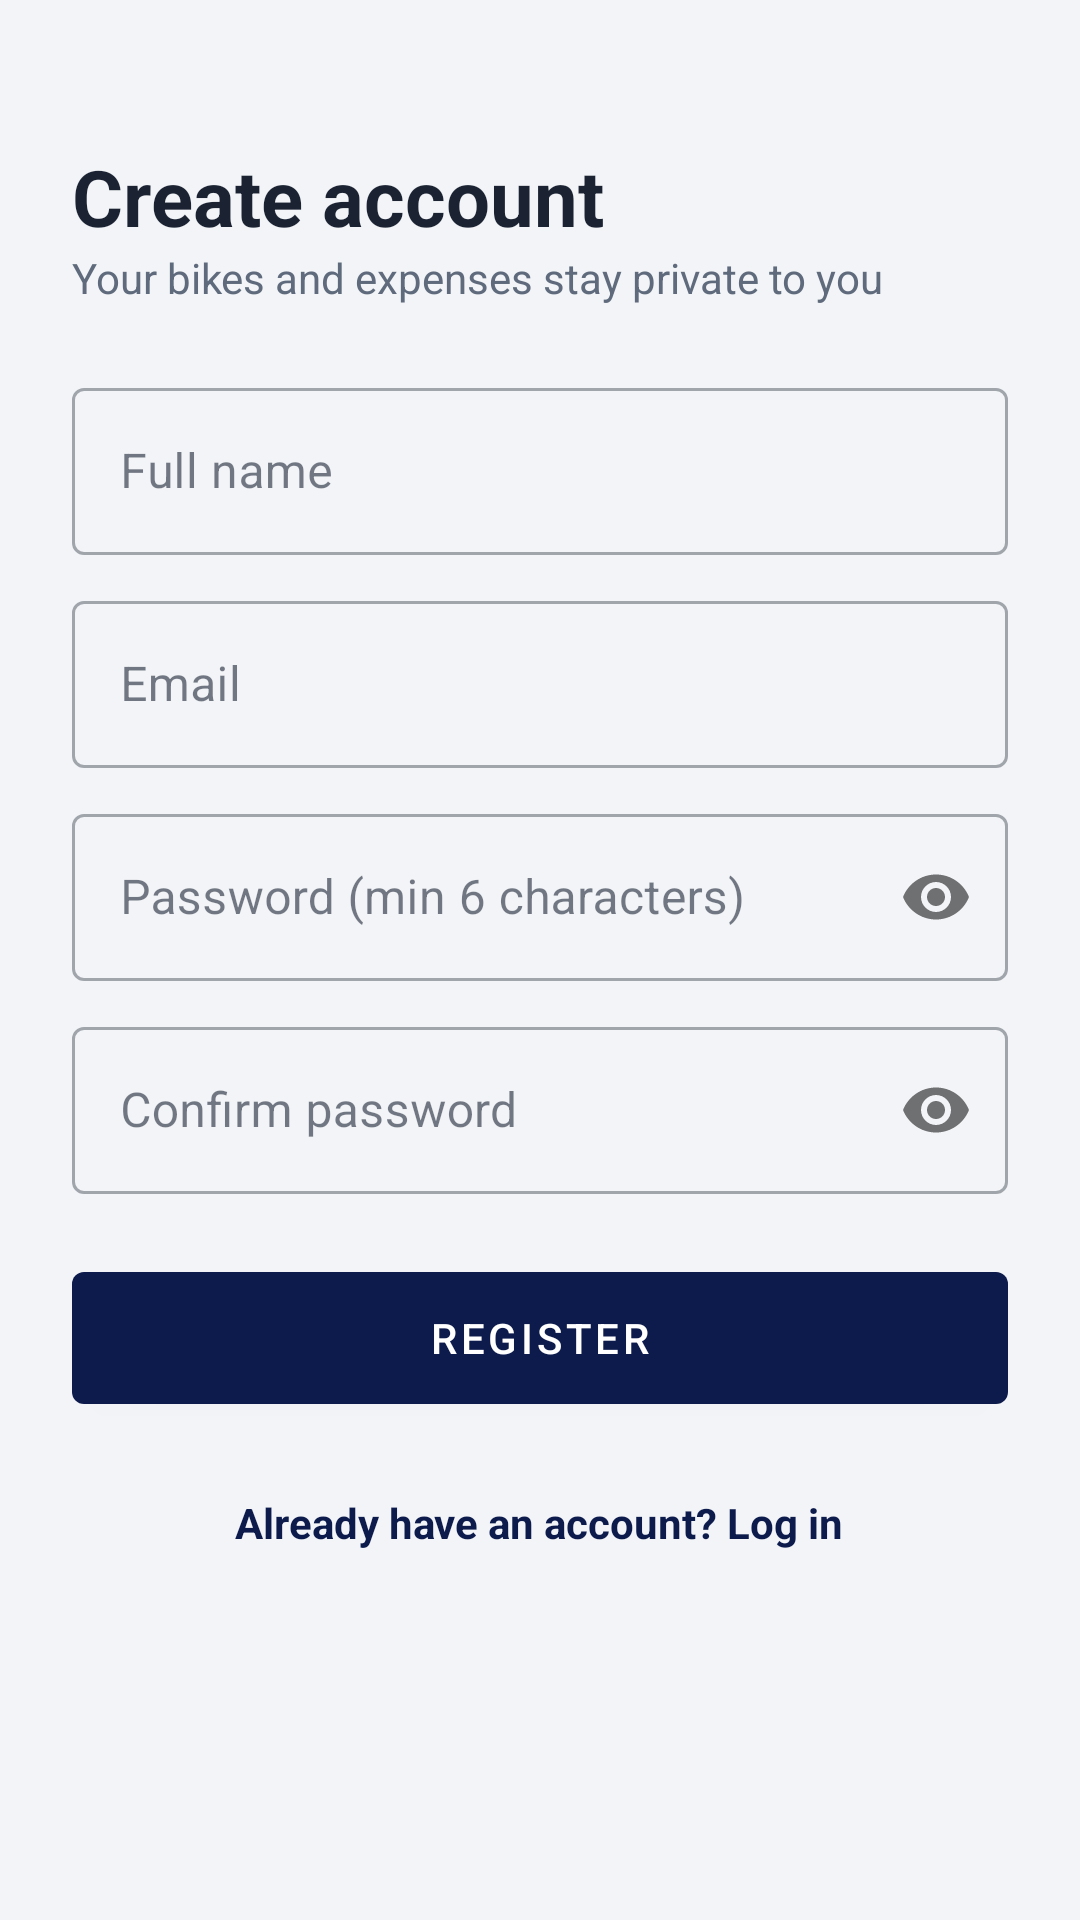

Produce the Android XML layout that renders to this screen, including the resource entries it uses.
<!-- AndroidManifest.xml: application theme Theme.MyBikes -->
<!-- res/layout/activity_register.xml -->
<?xml version="1.0" encoding="utf-8"?>
<ScrollView xmlns:android="http://schemas.android.com/apk/res/android"
    xmlns:app="http://schemas.android.com/apk/res-auto"
    android:id="@+id/registerRoot"
    android:layout_width="match_parent"
    android:layout_height="match_parent"
    android:fillViewport="true">

    <LinearLayout
        android:layout_width="match_parent"
        android:layout_height="wrap_content"
        android:orientation="vertical"
        android:padding="24dp">

        <TextView
            android:layout_width="wrap_content"
            android:layout_height="wrap_content"
            android:layout_marginTop="24dp"
            android:text="Create account"
            android:textColor="@color/text_primary"
            android:textSize="26sp"
            android:textStyle="bold" />

        <TextView
            android:layout_width="wrap_content"
            android:layout_height="wrap_content"
            android:layout_marginBottom="12dp"
            android:text="Your bikes and expenses stay private to you"
            android:textColor="@color/text_secondary" />

        <com.google.android.material.textfield.TextInputLayout style="@style/Field" android:hint="Full name">
            <com.google.android.material.textfield.TextInputEditText
                android:id="@+id/etName"
                android:layout_width="match_parent"
                android:layout_height="wrap_content"
                android:inputType="textPersonName|textCapWords"
                android:maxLines="1" />
        </com.google.android.material.textfield.TextInputLayout>

        <com.google.android.material.textfield.TextInputLayout style="@style/Field" android:hint="Email">
            <com.google.android.material.textfield.TextInputEditText
                android:id="@+id/etEmail"
                android:layout_width="match_parent"
                android:layout_height="wrap_content"
                android:inputType="textEmailAddress"
                android:maxLines="1" />
        </com.google.android.material.textfield.TextInputLayout>

        <com.google.android.material.textfield.TextInputLayout
            style="@style/Field"
            android:hint="Password (min 6 characters)"
            app:passwordToggleEnabled="true">
            <com.google.android.material.textfield.TextInputEditText
                android:id="@+id/etPassword"
                android:layout_width="match_parent"
                android:layout_height="wrap_content"
                android:inputType="textPassword"
                android:maxLines="1" />
        </com.google.android.material.textfield.TextInputLayout>

        <com.google.android.material.textfield.TextInputLayout
            style="@style/Field"
            android:hint="Confirm password"
            app:passwordToggleEnabled="true">
            <com.google.android.material.textfield.TextInputEditText
                android:id="@+id/etConfirm"
                android:layout_width="match_parent"
                android:layout_height="wrap_content"
                android:inputType="textPassword"
                android:maxLines="1" />
        </com.google.android.material.textfield.TextInputLayout>

        <com.google.android.material.button.MaterialButton
            android:id="@+id/btnRegister"
            android:layout_width="match_parent"
            android:layout_height="56dp"
            android:layout_marginTop="20dp"
            android:text="Register" />

        <TextView
            android:id="@+id/tvLogin"
            android:layout_width="wrap_content"
            android:layout_height="wrap_content"
            android:layout_gravity="center_horizontal"
            android:layout_marginTop="16dp"
            android:padding="8dp"
            android:text="Already have an account? Log in"
            android:textColor="@color/navy"
            android:textStyle="bold" />

        <ProgressBar
            android:id="@+id/progress"
            android:layout_width="wrap_content"
            android:layout_height="wrap_content"
            android:layout_gravity="center_horizontal"
            android:visibility="gone" />
    </LinearLayout>
</ScrollView>
<!-- resources referenced by this layout -->
<resources>
  <color name="navy">#0D1B4C</color>
  <color name="text_primary">#1B2333</color>
  <color name="text_secondary">#5F6B7C</color>
  <style name="Field" parent="Widget.MaterialComponents.TextInputLayout.OutlinedBox">
          <item name="android:layout_width">match_parent</item>
          <item name="android:layout_height">wrap_content</item>
          <item name="android:layout_marginTop">10dp</item>
      </style>
  <style name="Theme.MyBikes" parent="Theme.MaterialComponents.DayNight.NoActionBar">
          <item name="colorPrimary">@color/navy</item>
          <item name="colorPrimaryVariant">@color/navy_dark</item>
          <item name="colorOnPrimary">@color/white</item>
          <item name="colorSecondary">@color/green</item>
          <item name="colorOnSecondary">@color/white</item>
          <item name="colorError">@color/red</item>
          <item name="android:colorBackground">@color/bg</item>
          <item name="colorSurface">@color/card</item>
          <item name="colorOnSurface">@color/text_primary</item>
          <item name="colorOnBackground">@color/text_primary</item>
          <item name="android:statusBarColor">@color/navy_dark</item>
          <item name="android:textColorPrimary">@color/text_primary</item>
          <item name="android:textColorSecondary">@color/text_secondary</item>
      </style>
  <color name="navy_dark">#08122F</color>
  <color name="white">#FFFFFFFF</color>
  <color name="green">#2E7D32</color>
  <color name="red">#C62828</color>
  <color name="bg">#F2F4F7</color>
  <color name="card">#FFFFFF</color>
</resources>
